pico-8 play session: no input (idle), after a click and taps of 🅾, ❎, 🅾+❎, 🅾 in the second before t = 0

[t = 1 s] idle ~1s (no d-pad/buttons)
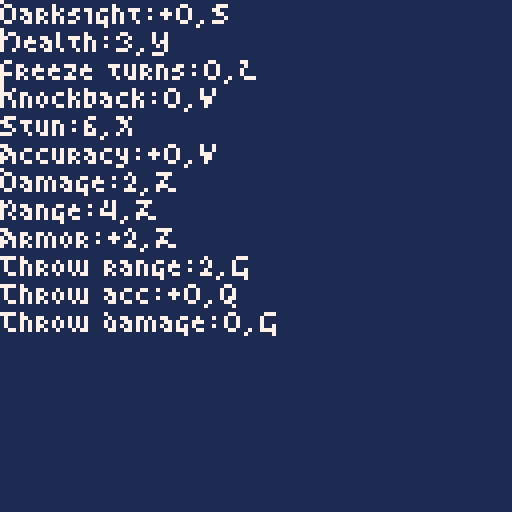

pico-8 cartridge
version 41
__lua__
-- font snippet generator
-- by zep

--[[

 to make a font:

 1. choose a fixed size (below)
 2. draw as many characters as
    needed in the spritesheet
 3. run this program
 4. paste the snippet into your
    cartridge to use it

 -- output looks like this:
 -- poke(0x5600,unpack(split"8,8,10,0,0,0,0,0,0,0,0,0,0,0,0,0,0,0,0,0,0,0,0,0,0,0,0,0,0,0,0,0,0,0,0,0,0,0,0,0,0,0,0,0,0,0,0,0,0,0,0,0,0,0,0,0,0,0,0,0,0,0,0,0,0,0,0,0,0,0,0,0,0,0,0,0,0,0,0,0,0,0,0,0,0,0,0,0,0,0,0,0,0,0,0,0,0,0,0,0,0,0,0,0,0,0,0,0,0,0,0,0,0,0,0,0,0,0,0,0,0,0,0,0,0,0,0,0,63,63,63,63,63,63,63,0,0,0,63,63,63,0,0,0,0,0,63,51,63,0,0,0,0,0,51,12,51,0,0,0,0,0,51,0,51,0,0,0,0,0,51,51,51,0,0,0,0,48,60,63,60,48,0,0,0,3,15,63,15,3,0,0,62,6,6,6,6,0,0,0,0,0,48,48,48,48,62,0,99,54,28,62,8,62,8,0,0,0,0,24,0,0,0,0,0,0,0,0,0,12,24,0,0,0,0,0,0,12,12,0,0,0,10,10,0,0,0,0,0,4,10,4,0,0,0,0,0,0,0,0,0,0,0,0,12,12,12,12,12,0,12,0,0,54,54,0,0,0,0,0,0,54,127,54,54,127,54,0,8,62,11,62,104,62,8,0,0,51,24,12,6,51,0,0,14,27,27,110,59,59,110,0,12,12,0,0,0,0,0,0,24,12,6,6,6,12,24,0,12,24,48,48,48,24,12,0,0,54,28,127,28,54,0,0,0,12,12,63,12,12,0,0,0,0,0,0,0,12,12,6,0,0,0,62,0,0,0,0,0,0,0,0,0,12,12,0,32,48,24,12,6,3,1,0,62,99,115,107,103,99,62,0,24,28,24,24,24,24,60,0,63,96,96,62,3,3,127,0,63,96,96,60,96,96,63,0,51,51,51,126,48,48,48,0,127,3,3,63,96,96,63,0,62,3,3,63,99,99,62,0,127,96,48,24,12,12,12,0,62,99,99,62,99,99,62,0,62,99,99,126,96,96,62,0,0,0,12,0,0,12,0,0,0,0,12,0,0,12,6,0,48,24,12,6,12,24,48,0,0,0,30,0,30,0,0,0,6,12,24,48,24,12,6,0,30,51,48,24,12,0,12,0,0,30,51,59,59,3,30,0,0,0,62,96,126,99,126,0,3,3,63,99,99,99,63,0,0,0,62,99,3,99,62,0,96,96,126,99,99,99,126,0,0,0,62,99,127,3,62,0,124,6,6,63,6,6,6,0,0,0,126,99,99,126,96,62,3,3,63,99,99,99,99,0,0,24,0,28,24,24,60,0,48,0,56,48,48,48,51,30,3,3,51,27,15,27,51,0,12,12,12,12,12,12,56,0,0,0,99,119,127,107,99,0,0,0,63,99,99,99,99,0,0,0,62,99,99,99,62,0,0,0,63,99,99,63,3,3,0,0,126,99,99,126,96,96,0,0,62,99,3,3,3,0,0,0,62,3,62,96,62,0,12,12,62,12,12,12,56,0,0,0,99,99,99,99,126,0,0,0,99,99,34,54,28,0,0,0,99,99,107,127,54,0,0,0,99,54,28,54,99,0,0,0,99,99,99,126,96,62,0,0,127,112,28,7,127,0,62,6,6,6,6,6,62,0,1,3,6,12,24,48,32,0,62,48,48,48,48,48,62,0,12,30,18,0,0,0,0,0,0,0,0,0,0,0,30,0,12,24,0,0,0,0,0,0,28,54,99,99,127,99,99,0,63,99,99,63,99,99,63,0,62,99,3,3,3,99,62,0,31,51,99,99,99,51,31,0,127,3,3,63,3,3,127,0,127,3,3,63,3,3,3,0,62,3,3,115,99,99,126,0,99,99,99,127,99,99,99,0,63,12,12,12,12,12,63,0,127,24,24,24,24,24,15,0,99,51,27,15,27,51,99,0,3,3,3,3,3,3,127,0,99,119,127,107,99,99,99,0,99,103,111,107,123,115,99,0,62,99,99,99,99,99,62,0,63,99,99,63,3,3,3,0,62,99,99,99,99,51,110,0,63,99,99,63,27,51,99,0,62,99,3,62,96,99,62,0,63,12,12,12,12,12,12,0,99,99,99,99,99,99,62,0,99,99,99,99,54,28,8,0,99,99,99,107,127,119,99,0,99,99,54,28,54,99,99,0,99,99,99,126,96,96,63,0,127,96,48,28,6,3,127,0,56,12,12,7,12,12,56,0,8,8,8,0,8,8,8,0,14,24,24,112,24,24,14,0,0,0,110,59,0,0,0,0"))

 -- you can then use it with:
 -- print"\14 alt font!"
 
 -- or: poke(0x5f58,0x81) to
 -- always print with the alt
 -- font

]]

-- size of character (width2
-- is user for chr >= 128)
char_width    = 4
char_width2   = 8
char_height   = 7

-- draw offset
char_offset_x = 0
char_offset_y = 0

function _init()
	memset(0x5600,0,0x800)
	local s=load_from_sprites()
	printh(s,"@clip")
	
poke(0x5f58,0x81)
	stats=
	{"dARKSIGHT:+",
	"hEALTH:",
	"fREEZE TURNS:",
	"kNOCKBACK:",
	"sTUN:",
	"aCCURACY:+",
	"dAMAGE:",
	"rANGE:",
	"aRMOR:+",
	"tHROW RANGE:",
	"tHROW ACC:+",
	"tHROW DAMAGE:"}
	
	lens={}
	for s in all(stats) do
		local len=56-?s
		local spclen=3
		spcs=len\spclen
		rem=len%spclen
		while spcs>0 and rem<(ord"x"-ord"g") and not
			(spcs<=3 and rem==0) do
			spcs-=1
			rem+=spclen
		end
		add(lens,spcs..","..chr(rem+ord"g"))
	end
end


function _draw()
cls(1)

poke(0x5f58,0x81)
color(7)
for i,s in ipairs(stats) do
	?s..lens[i]
end

--[[?"the quick'n brown"
?"fox jumps over "
?"the lazy dog."
?""
?"SHE SELLS SEA SHELLS"
?"BY THE SEA SHORE"
?"ZOUNDS! ZEALOUS ZEBRAS"
?""
?"THE QUICK'N BROWN"
?"FOX, JUMPS OVER"
?"THE LAZY DOG?"
?""
?"0123456789 +-*/"
?"█▒🐱⬇️░✽●♥☉웃⌂⬅️😐"
?"♪🅾️◆…➡️★⧗⬆️ˇ∧❎▤▥"
poke(0x5f58,0)
color(13)
print(" [snippet copied to clipboard]",0,120)
cursor()]]

end

function adjust_char(c, val)
  local addr = 0x5600 + ord(c)\2
  local shft = (ord(c) & 1) * 4
  local mask = 0xf << shft
  poke(addr, (peek(addr) & ~mask) | (val << shft))
end

function load_from_sprites()
	
	--find maximum sprite index
	--(look for any set pixel)
	maxi=0
	for i=0,255 do
	 local x0=(i%16)*8
	 local y0=(i\16)*8
	  for y=0,7 do
	 	 for x=0,7 do
	 	  if(sget(x0+x,y0+y)>0) maxi=i
	 	 end
	 	end
	end
	
	-- grab bits from each sprite
	for i=0,maxi do
	
	 local x0=(i%16)*8
	 local y0=(i\16)*8
	
	 for y=0,7 do
	 	local val=0
	 	for x=0,7 do
	 	 if sget(x0+x,y0+y)>0 then
	 	  val |= (1<<x)
	 	 end
	 	end
	 	poke(0x5600+i*8+y,val)
	 	
	 end
	
	end
	
	-- font attributes are stored
	-- in character 0
	poke(0x5600,
	 char_width,
	 char_width2,
	 char_height,
	 char_offset_x,
	 char_offset_y)
	
	adjust_char("0",1)
	adjust_char("1",7)
	adjust_char("3",1)
	adjust_char("4",1)
	adjust_char("I",7)
	adjust_char("J",7)
	adjust_char("L",7)
	adjust_char("M",2)
	adjust_char("W",2)
	adjust_char("a",1)
	adjust_char("b",1)
	adjust_char("c",1)
	adjust_char("d",1)
	adjust_char("e",1)
	adjust_char("g",1)
	adjust_char("h",2)
	adjust_char("i",7)
	adjust_char("j",7)
	adjust_char("k",1)
	adjust_char("l",1)
	adjust_char("m",2)
	adjust_char("n",1)
	adjust_char("o",1)
	adjust_char("p",1)
	adjust_char("q",1)
	adjust_char("r",1)
	adjust_char("s",1)
	adjust_char("t",1)
	adjust_char("u",1)
	adjust_char("v",1)
	adjust_char("w",2)
	adjust_char("x",1)
	adjust_char("y",1)
	adjust_char("z",2)
	adjust_char(".",6)
	adjust_char("!",7)
	adjust_char("?",1)
	adjust_char("'",7)
	adjust_char(" ",7)

	poke(0x5f58,0x81)--set custom font
	poke(0x5605,1)--variable width

	-- generate string
 local str=""
	
	for i=0,maxi*8+7 do
		str..=chr(peek(0x5600+i))
	end
	
	return "?\"\^!5600"..escbin(str).."\""
end

function escbin(s)
 local out=""
 for i=1,#s do
  local c  = sub(s,i,i)
  local nc = ord(s,i+1)
  local pr = (nc and nc>=48 and nc<=57) and "00" or ""
  local v=c
  if(c=="\"") v="\\\""
  if(c=="\\") v="\\\\"
  if(ord(c)==0) v="\\"..pr.."0"
  if(ord(c)==10) v="\\n"
  if(ord(c)==13) v="\\r"
  out..= v
 end
 return out
end
__gfx__
00000000000000000000000000000000000000000000000000000000000000000000000000000000000000000000000000000000000000000000000000000000
00000000000000000000000000000000000000000000000000000000000000000000000000000000000000000000000000000000000000000000000000000000
00000000000000000000000000000000000000000000000000000000000000000000000000000000000000000000000000000000000000000000000000000000
00000000000000000000000000000000000000000000000000000000000000000000000000000000000000000000000000000000000000000000000000000000
00000000000000000000000000000000000000000000000000000000000000000000000000000000000000000000000000000000000000000000000000000000
00000000000000000000000000000000000000000000000000000000000000000000000000000000000000000000000000000000000000000000000000000000
00000000000000000000000000000000000000000000000000000000000000000000000000000000000000000000000000000000000000000000000000000000
00000000000000000000000000000000000000000000000000000000000000000000000000000000000000000000000000000000000000000000000000000000
00000000000000000000000000000000000000000000000000000000000000000000000000000000000000000000000000000000000000000000000000000000
77700000000000000000000000000000000000000000000000700000000000007770000000000000707000000000000000000000000000007070000007000000
77700000777000007770000070700000707000007070000007700000070000007000000000700000777000000000000000000000000000007070000070700000
77700000777000007070000007000000000000007070000077700000077000007000000000700000070000000700000000000000000000000000000007000000
77700000777000007770000070700000707000007070000007700000070000007000000000700000777000000000000070000000770000000000000000000000
77700000000000000000000000000000000000000000000000700000000000000000000077700000070000000000000007000000770000000000000000000000
00000000000000000000000000000000000000000000000000000000000000000000000000000000000000000000000000000000000000000000000000000000
00000000000000000000000000000000000000000000000000000000000000000000000000000000000000000000000000000000000000000000000000000000
00000000000000000000000000000000000000000000000000000000000000000000000000000000000000000000000000000000000000000000000000000000
00000000070000007070000070700000777000007070000077000000070000000700000007000000707000000000000000000000000000000000000000700000
00000000070000007070000077700000770000000070000077000000700000007000000000700000070000000700000000000000000000000000000007000000
00000000070000000000000070700000077000000700000007700000000000007000000000700000777000007770000000000000777000000000000007000000
00000000000000000000000077700000777000007000000070700000000000007000000000700000070000000700000000000000000000000000000007000000
00000000070000000000000070700000070000007070000077700000000000000700000007000000707000000000000007000000000000007000000070000000
00000000000000000000000000000000000000000000000000000000000000000000000000000000000000000000000070000000000000000000000000000000
00000000000000000000000000000000000000000000000000000000000000000000000000000000000000000000000000000000000000000000000000000000
00000000000000000000000000000000000000000000000000000000000000000000000000000000000000000000000000000000000000000000000000000000
07700000070000000700000007700000070700007770000007700000777000000770000007700000000000000000000000700000000000007000000077700000
70070000770000007070000070070000070700007000000070000000007000007070000070700000070000000700000007000000777000000700000000770000
70070000070000000070000000700000700700007700000077000000070000007770000077700000000000000000000070000000000000000070000007700000
70070000070000000700000000070000777700000070000070700000070000007070000000700000070000000700000007000000777000000700000000000000
07700000070000007770000077700000000700007700000077700000070000007770000007000000000000007000000000700000000000007000000007000000
00000000000000000000000000000000000000000000000000000000000000000000000000000000000000000000000000000000000000000000000000000000
00000000000000000000000000000000000000000000000000000000000000000000000000000000000000000000000000000000000000000000000000000000
00000000000000000000000000000000000000000000000000000000000000000000000000000000000000000000000000000000000000000000000000000000
07000000000000007000000000000000700000000000000007700000000000007000000000000000000000007000000070000000000000000000000000000000
70700000770000007770000007700000070000000700000070000000077000007700000077000000770000007070000070000000770700007700000007000000
70700000077000007070000070000000707000007770000070000000700000007070000007000000070000007700000070000000707070007070000070700000
70000000707000007070000070000000707000007000000077000000707000007070000007000000070000007070000070000000707070007070000070700000
07700000077000007700000007700000077000000770000070000000777000007070000007000000070000007070000007000000707070007070000007000000
00000000000000000000000000000000000000000000000000000000007000000000000000000000700000000000000000000000000000000000000000000000
00000000000000000000000000000000000000000000000000000000000000000000000000000000000000000000000000000000000000000000000000000000
00000000000000000000000000000000000000000000000000000000000000000000000000000000000000000000000000000000000000000000000000000000
00000000000000000000000000000000000000000000000000000000000000000000000000000000000000007700000070000000077000000700000000000000
77000000077000007700000007700000777000007070000070700000707070007070000070700000777000007000000007000000007000007070000000000000
70700000707000007070000077000000070000007070000070700000707070007700000070700000007000007000000007000000007000000000000000000000
70700000707000007700000000700000070000007070000077700000707070000700000007700000070000007000000007000000007000000000000000000000
77700000777000007070000077000000007000000770000007000000070770007070000000700000777000007700000000700000077000000000000077700000
70000000007000000000000000000000000000000000000000000000000000007000000077000000000000000000000000000000000000000000000000000000
00000000000000000000000000000000000000000000000000000000000000000000000000000000000000000000000000000000000000000000000000000000
00000000000000000000000000000000700000000000000000000000000000007000000000000000000000007000000000000000000000000000000000000000
07000000770000007700000007700000077000000777000007700000077700007077000077000000770000007007000077000000070700007007000007700000
00700000077000007070000070070000700700007000000070000000700000007700700007000000070000007770000007000000707070007707000070070000
00000000707700007700000070000000700700007777000070000000700000007000700007000000070000007070000070000000707070007077000070070000
00000000770700007077000070000000700700007000000077700000700700007000700007000000070000007007000070000000707070007007000070070000
00000000700700007770000007770000077000000777000070000000777700007007000007000000070000007007000007770000707070007007000007700000
00000000000000000000000000000000000000000000000070000000000700000000000000000000700000000000000000000000000000000000000000000000
00000000000000000000000000000000000000000000000000000000000000000000000000000000000000000000000000000000000000000000000000000000
00000000000000000000000000000000000000000000000000000000000000000000000000000000000000000000000000000000000000000000000000000000
70700000077000007070000007770000777700007007000070070000707070007707000070070000777700000770000007000000770000000000000000000000
77070000700700007707000077000000070000007007000070070000707070000770000070070000007000000700000007000000070000000070000007000000
70070000700700007007000007700000070000007007000077700000707070000070000070770000070000007700000007000000077000007770000070700000
70770000707700007070000000070000070000007077000007700000707070000707000007070000777000000700000007000000070000007000000007000000
77700000077000007007000077700000007700000707000007000000070770007007000000070000700770000770000007000000770000000000000000000000
70000000000700000000000000000000000000000000000000000000000000000000000077700000000000000000000000000000000000000000000000000000
00000000000000000000000000000000000000000000000000000000000000000000000000000000000000000000000000000000000000000000000000000000
00000000000000000000000000000000000000000000000007777700000000000000000000000000000000000000000000000000000000000000000000000000
77777770707070707000007007777700700070000070000077777770000700000077700000777000007770000777770077777770007770000777770000070000
77777770070707007777777077000770007000700077770007777700007770000770770000777000077777007770077070777070007000007700077000777000
77777770707070707077707077000770700070000077700000000000077777007770777007777700777777707700077077777770007000007707077007777700
77777770070707007077707077707770007000700777700000000000000700000770770000777000070707007770077070000070777000007700077000777000
77777770707070700777770007777700700070000000700000000000000700000077700000707000070777000777770077777770777000000777770000070000
00000000000000000000000000000000000000000000000000000000000000000000000000000000000000000000000000000000000000000000000000000000
00000000000000000000000000000000000000000000000000000000000000000000000000000000000000000000000000000000000000000000000000000000
00000000000000000000000000000000000000000000000000000000000000000000000000000000000000000000000000000000000000000000000000000000
00000000077777000000000007777700077777000000000000000000077777007777777070707070000000000000000000000000000000000000000000000000
00000000770077700000000000777000777077707070000070007000770707700000000070707070000000000000000000000000000000000000000000000000
70777070770007707077000000070000770007700700707007070700777077707777777070707070000000000000000000000000000000000000000000000000
00000000770077700000000000777000770007700000070000700070770707700000000070707070000000000000000000000000000000000000000000000000
00000000077777000000000007777700077777000000000000000000077777007777777070707070000000000000000000000000000000000000000000000000
